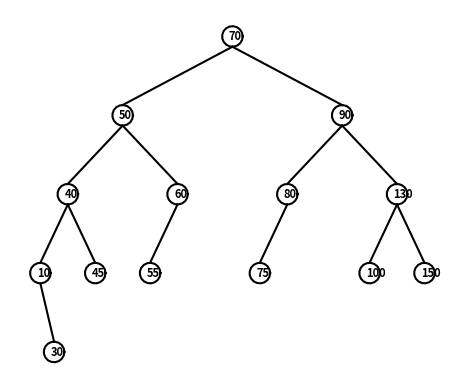
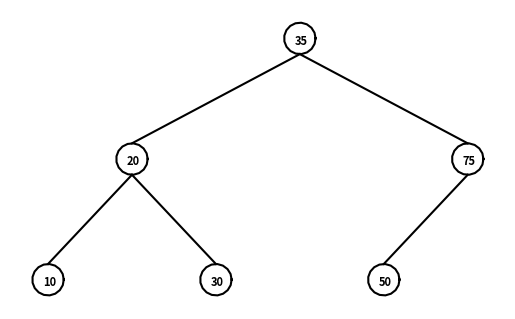
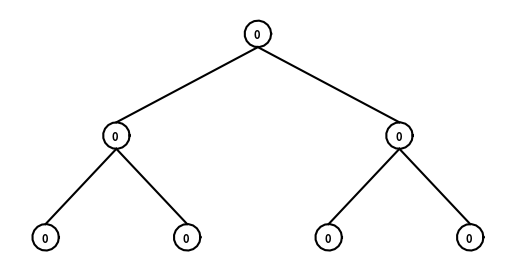
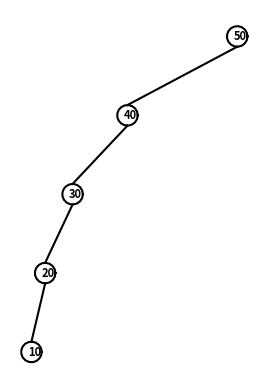

The script that saved these images, in order:
"""
[redacted]
Assignment:         Lab 3
Course:             CS 2302 - Data Structures
[redacted]
[redacted]
Last modified:      March 7, 2019
Purpose of program: The purpose of this program is to demonstrate the use and
                        versatility of binary search trees as well as this 
                        data structure's method of organization of information.
"""
import matplotlib.pyplot as plt
import numpy as np
import math 

# Code to implement a binary search tree 
# [redacted]
# Last modified February 27, 2019

class BST(object):
    # Constructor
    def __init__(self, item, left=None, right=None):  
        self.item = item
        self.left = left 
        self.right = right      
        
def Insert(T,newItem):
    if T == None:
        T =  BST(newItem)
    elif T.item > newItem:
        T.left = Insert(T.left,newItem)
    else:
        T.right = Insert(T.right,newItem)
    return T

        
"""
###############################################################################
# [redacted]
# Last modified March 7, 2019 #################################################
###############################################################################        
"""
     
###############################################################################    
# Display the binary tree as a figure #########################################
###############################################################################  
def drawTree(ax,x,y,n,size,T):
    if T != None:
        drawCircle(ax,[x,y],1.5)    #draw a circle
        ax.text(x-.5, y-.5, T.item, size=8, weight='bold') #include node's value
        #if T has a left child:
        if T.left != None:
            #plot the left branch and draw the rest of the tree
            ax.plot([x,x-(2**n)],[y-1.5,y-size], color='k')  
            drawTree(ax,x-(2**n),y-size-1.5,n-1,size,T.left)
        if T.right != None:
            #plot the right branch and draw the rest of the tree
            ax.plot([x,x+(2**n)],[y-1.5,y-size], color='k')
            drawTree(ax,x+(2**n),y-size-1.5,n-1,size,T.right)   
            
# Draws a circle of radius 'r' at center point [x,y]
def drawCircle(ax,center,r): 
    x,y = circle(center,r)  
    ax.plot(x,y,color='k')  
    
# Creates a circle given a center and radius
def circle(center,radius): 
    n = int(4*radius*math.pi)
    t = np.linspace(0,6.3,n)
    y = center[1]+radius*np.sin(t)
    x = center[0]+radius*np.cos(t)
    return x,y

###############################################################################      
# Iterative version of the search operation. ##################################
###############################################################################  
def search(T,k):
    while T != None:
        if k == T.item:
            return T
        #if k is still smaller, traverse left
        elif k < T.item:
            T = T.left
        #if k is still larger, traverse right
        elif k > T.item:
            T = T.right
    return T

###############################################################################            
# Building a balanced binary search tree given a sorted list as input. ########
### Note: this should not use the insert operation, ###########################
### the tree must be built directly from the list in O(n) time. ###############
###############################################################################  
def balance(L):      
    if L: 
        # median(middle) of list will be the top node to keep the tree balanced
        med = len(L) // 2
        T = BST(L[med])
        #insert right sub-tree
        T.right = balance(L[med+1:])
        #insert left sub-tree
        T.left = balance(L[:med])
        return T

###############################################################################  
# Extracting the elements in a binary search tree into a sorted list. #########
### As above, this should be done in O(n) time. ###############################
###############################################################################      
def extract(T, L):
    if T != None:
        #traverse through every node in the tree
        extract(T.left, L)
        L += [T.item] #append every item to L, a native python list
        extract(T.right, L)

###############################################################################  
# Printing the elements in a binary tree ordered by depth. ####################
### The root has depth 0, the root’s children have depth one, #################
### and so on. ################################################################
###############################################################################  
def depthPrint(T, k):
    if T != None:
        if k == 0:
            #print the current node(s) data
            print(T.item, end=" ")
        else:
            #traverse to every node at level k
            depthPrint(T.left, k-1)
            depthPrint(T.right, k-1)
 
"""
# Code to test the functions above ############################################
"""         
T = None
#A = [10, 9, 8, 7, 4, 5, 3, 1, 3.5, 4.5, 5.5, 2, 3.6, 4.75, 5.25, 5.75, 3.25, 4.25, 0]
A = [70, 50, 90, 130, 150, 40, 10, 30, 100, 60, 80, 45, 55, 75]
for a in A:
    T = Insert(T,a)

print("ANALYZING TREE 'T'...")
print("======================\n")

# 1) DRAW BINARY TREE
fig, ax = plt.subplots()    
drawTree(ax,0,0,4,10,T) 
#drawTree(ax,x,y,n,size) 
ax.set_aspect(1.0)
ax.axis('off')
plt.show()


# 2) ITERATIVE SEARCH
print("Searching for 70:", search(T,70).item)
print("Searching for 70, trying to print node:", search(T,70))
print("Searching for 10:", search(T,10).item)
print("Searching for 30:", search(T,30).item)
print("Searching for 150:", search(T,150).item)
print("Searching for -1:", search(T,-1))
print("Searching for 500:", search(T,500))
print()

# 3) BALANCE A TREE
B = [10, 20, 30, 35, 50, 75]
C = balance(B)
fig, ax = plt.subplots()    
drawTree(ax,0,0,4,10,C) 
ax.set_aspect(1.0)
ax.axis('off')
plt.show()

D = [0,0,0,0,0,0,0]
E = balance(D)
fig, ax = plt.subplots()    
drawTree(ax,0,0,4,10,E) 
ax.set_aspect(1.0)
ax.axis('off')
plt.show()


# 4) EXTRACT TREE INTO LIST
Z = None
test1 = []
extract(Z, test1)

fig, ax = plt.subplots()    
drawTree(ax,0,0,4,10,Z) 
#drawTree(ax,x,y,n,size) 
ax.set_aspect(1.0)
ax.axis('off')
plt.show()
print("Sorted list of test1's elements:", test1)
print()


Y = None
y = [50, 40, 30, 20, 10]
for j in y:
    Y = Insert(Y,j)
test2 = []
extract(Y, test2)

fig, ax = plt.subplots()    
drawTree(ax,0,0,4,10,Y) 
#drawTree(ax,x,y,n,size) 
ax.set_aspect(1.0)
ax.axis('off')
plt.show()
print("Sorted list of test2's elements:", test2)
print()


# 5) PRINT ELEMENTS AT GIVEN DEPTH
print("FIRST TREE DEPTHS:")
print("Keys at depth -1:", end=" ")
depthPrint(T,-1)
print()
print("Keys at depth 0:", end=" ")
depthPrint(T,0)
print()
print("Keys at depth 1:", end=" ")
depthPrint(T,1)
print()
print("Keys at depth 2:", end=" ")
depthPrint(T,2)
print()
print("Keys at depth 3:", end=" ")
depthPrint(T,3)
print()
print("Keys at depth 4:", end=" ")
depthPrint(T,4)
print()
print("Keys at depth 5:", end=" ")
depthPrint(T,5)
print("\n")

print("EMPTY TREE DEPTHS:")
Empty = None
print("Keys at depth -1:", end=" ")
depthPrint(Empty,-1)
print()
print("Keys at depth 0:", end=" ")
depthPrint(Empty,0)
print()
print("Keys at depth 1:", end=" ")
depthPrint(Empty,1)
print()



###############################################################################

#End of program